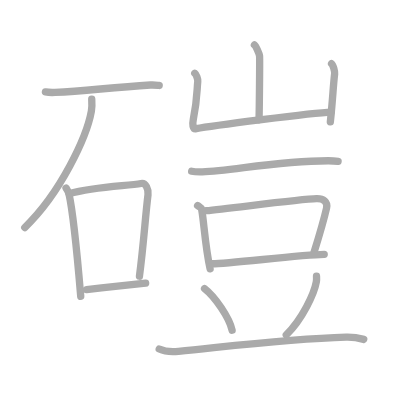
t = 0.00 s
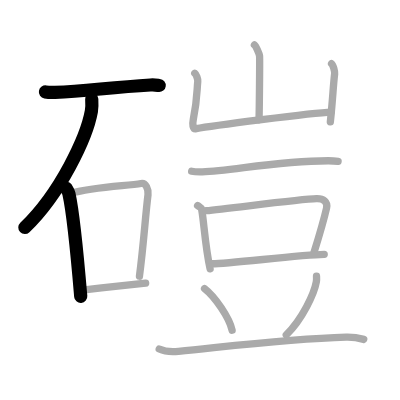
t = 3.00 s
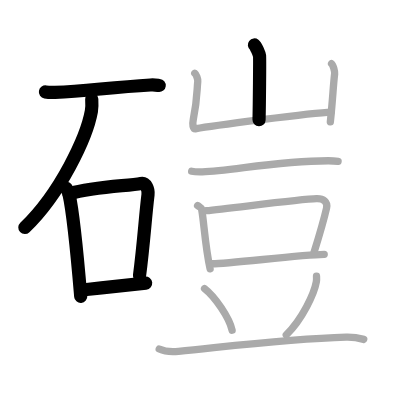
t = 6.00 s
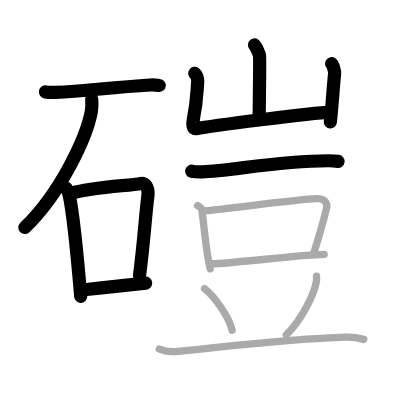
t = 9.00 s
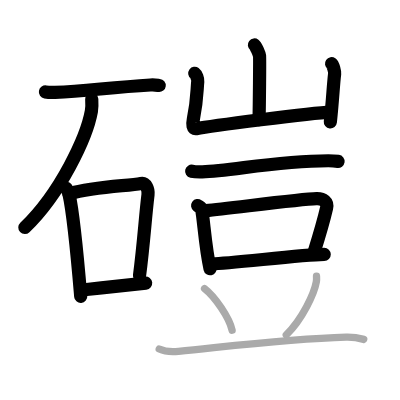
t = 12.00 s
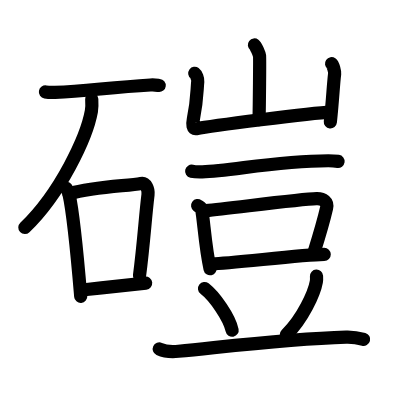
t = 15.00 s

The animated SVG that drew these frames (rendered in a browser with its animation timeline set to each time). Animation: 15 SMIL elements (animate=15); one cycle of 15.00 s.

<?xml version="1.0" standalone="no"?>
<!DOCTYPE svg PUBLIC "-//W3C//DTD SVG 1.1//EN"   "http://www.w3.org/Graphics/SVG/1.1/DTD/svg11.dtd">
<svg width="400px" height="400px"  version="1.1" xmlns="http://www.w3.org/2000/svg">
  <defs>
    <marker id="Triangle" viewBox="0 0 10 10" refX="0" refY="5" markerUnits="strokeWidth" markerWidth="3" style="stroke-opacity:0%;fill:#aaaaaa;" markerHeight="2" orient="auto">
      <path d="M 0 0 L 10 5 L 0 10 z" />
    </marker>
    
    <marker id="Arrow" viewBox="0 0 10 10" refX="5" refY="5" markerUnits="strokeWidth" markerWidth="1.8" style="stroke-opacity:0%;fill:#770000;" markerHeight="2" orient="auto">
      <path d="M 0 4 L 6 4 L 4 1 L 10 5 L 4 9 L 6 6 L 0 6 z" />
        <circle cx="5" cy="5" r="5" />
      </marker>
    
    <marker id="TriangleRed" viewBox="0 0 10 10" refX="0" refY="5" markerUnits="strokeWidth" markerWidth="3" style="stroke-opacity:0%;fill:#CC0000;" markerHeight="2" orient="auto">
      <path d="M 0 0 L 10 5 L 0 10 z" />
    </marker>
    
    <marker id="ArrowRed" viewBox="0 0 10 10" refX="5" refY="5" markerUnits="strokeWidth" markerWidth="1.8" style="stroke-opacity:0%;fill:#CC0000;" markerHeight="2" orient="auto">
      <path d="M 0 4 L 6 4 L 4 1 L 10 5 L 4 9 L 6 6 L 0 6 z" />
        <circle cx="5" cy="5" r="5" />
      </marker>
    
  </defs>
  
  <path style="fill:#ffffff; fill-opacity:100%; fill-rule:evenodd; stroke-width:0;" d="M 0 0 L 400px 0 L 400px 400px L 0 400px L 0 0" />

  <g transform="scale(3.6697247706422 3.6697247706422)">
<path style="fill:none; fill-opacity:0%; fill-rule:evenodd; stroke:#aaaaaa; stroke-opacity:100%; stroke-width: 1.5pt; stroke-linejoin:round; stroke-linecap:round;" d="M12.38 25.06c0.68 0.12 1.94 0.15 2.62 0.12c8.56-0.41 14.55-1.29 25.99-2.01c1.13-0.07 1.82 0.06 2.39 0.12"></path>
<path style="fill:none; fill-opacity:0%; fill-rule:evenodd; stroke:#aaaaaa; stroke-opacity:100%; stroke-width: 1.5pt; stroke-linejoin:round; stroke-linecap:round;" d="M25 27c0.05 0.82 0.11 2.13-0.1 3.31C23.65 37.29 16.52 52.62 6.75 62"></path>
<path style="fill:none; fill-opacity:0%; fill-rule:evenodd; stroke:#aaaaaa; stroke-opacity:100%; stroke-width: 1.5pt; stroke-linejoin:round; stroke-linecap:round;" d="M18 51.25c0.32 0.51 0.65 0.93 0.79 1.57c1.11 5.03 2.45 18.9 3.21 27.93"></path>
<path style="fill:none; fill-opacity:0%; fill-rule:evenodd; stroke:#aaaaaa; stroke-opacity:100%; stroke-width: 1.5pt; stroke-linejoin:round; stroke-linecap:round;" d="M18.79 52.82c7.4-2.11 16.08-2.11 19.64-2.82c1.3-0.26 2.08 1.55 1.9 3.08c-0.77 6.34-1.18 13.41-2.33 22.18"></path>
<path style="fill:none; fill-opacity:0%; fill-rule:evenodd; stroke:#aaaaaa; stroke-opacity:100%; stroke-width: 1.5pt; stroke-linejoin:round; stroke-linecap:round;" d="M23.59 78.9c5.15-0.56 9.34-1.06 16.1-1.76"></path>
<path style="fill:none; fill-opacity:0%; fill-rule:evenodd; stroke:#aaaaaa; stroke-opacity:100%; stroke-width: 1.5pt; stroke-linejoin:round; stroke-linecap:round;" d="M69.33 12.25c0.42 0.32 1.31 2.37 1.4 3c0.08 0.63-0.05 13.44-0.14 17.39"></path>
<path style="fill:none; fill-opacity:0%; fill-rule:evenodd; stroke:#aaaaaa; stroke-opacity:100%; stroke-width: 1.5pt; stroke-linejoin:round; stroke-linecap:round;" d="M53.07 19.97c0.41 0.3 0.88 1.59 0.82 2.2c-0.27 2.71-0.1 4.84-1.21 10.35c-0.27 1.36-0.21 2.73 0.81 2.54c3.66-0.68 31.61-4.34 36.75-4.51"></path>
<path style="fill:none; fill-opacity:0%; fill-rule:evenodd; stroke:#aaaaaa; stroke-opacity:100%; stroke-width: 1.5pt; stroke-linejoin:round; stroke-linecap:round;" d="M90.35 17.35c0.42 0.29 0.91 2.17 0.84 2.75c-0.42 3.56-0.47 6.49-1.17 13.12"></path>
<path style="fill:none; fill-opacity:0%; fill-rule:evenodd; stroke:#aaaaaa; stroke-opacity:100%; stroke-width: 1.5pt; stroke-linejoin:round; stroke-linecap:round;" d="M52.23 46.66c0.76 0.17 2.14 0.19 2.91 0.17c7.89-0.2 19.81-2.99 34.33-3.03c1.27 0 2.02 0.08 2.66 0.17"></path>
<path style="fill:none; fill-opacity:0%; fill-rule:evenodd; stroke:#aaaaaa; stroke-opacity:100%; stroke-width: 1.5pt; stroke-linejoin:round; stroke-linecap:round;" d="M53.85 56.01c0.44 0.32 1 0.56 1.09 0.98c0.6 3.04 0.96 10.22 2.31 16.26"></path>
<path style="fill:none; fill-opacity:0%; fill-rule:evenodd; stroke:#aaaaaa; stroke-opacity:100%; stroke-width: 1.5pt; stroke-linejoin:round; stroke-linecap:round;" d="M56.15 57.41c6.63-0.62 25.59-3.18 30.11-3.28c1.87-0.04 3.14 0.81 2.72 2.61c-0.75 3.23-1.97 7.42-3.41 12.02"></path>
<path style="fill:none; fill-opacity:0%; fill-rule:evenodd; stroke:#aaaaaa; stroke-opacity:100%; stroke-width: 1.5pt; stroke-linejoin:round; stroke-linecap:round;" d="M57.86 71.87c4.74 0 23.95-2.45 30.49-2.54"></path>
<path style="fill:none; fill-opacity:0%; fill-rule:evenodd; stroke:#aaaaaa; stroke-opacity:100%; stroke-width: 1.5pt; stroke-linejoin:round; stroke-linecap:round;" d="M55.74 78.64c2.82 2.18 6.8 7.97 7.51 11.36"></path>
<path style="fill:none; fill-opacity:0%; fill-rule:evenodd; stroke:#aaaaaa; stroke-opacity:100%; stroke-width: 1.5pt; stroke-linejoin:round; stroke-linecap:round;" d="M86.25 75.25c0.02 0.38 0.05 0.97-0.04 1.51c-0.56 3.19-3.79 10.2-8.2 14.49"></path>
<path style="fill:none; fill-opacity:0%; fill-rule:evenodd; stroke:#aaaaaa; stroke-opacity:100%; stroke-width: 1.5pt; stroke-linejoin:round; stroke-linecap:round;" d="M43.39 95.1c1.37 0.63 3.87 0.77 5.24 0.63C65.71 94 79.19 92.3 94.33 91.86c2.28-0.07 3.65 0.3 4.79 0.62"></path>

<path style="fill:none; fill-opacity:0%; fill-rule:evenodd; stroke:#000000; stroke-opacity:100%; stroke-width: 2.7pt; stroke-linejoin:round; stroke-linecap:round;" d="M12.38 25.06c0.68 0.12 1.94 0.15 2.62 0.12c8.56-0.41 14.55-1.29 25.99-2.01c1.13-0.07 1.82 0.06 2.39 0.12" pathLength="100" stroke-dashoffset="100" stroke-dasharray="100 105"><animate id="dashAnim1" attributeName="stroke-dashoffset" from="100" to="0" dur="1s" calcMode="linear" fill="freeze"/></path>
<path style="fill:none; fill-opacity:0%; fill-rule:evenodd; stroke:#000000; stroke-opacity:100%; stroke-width: 2.7pt; stroke-linejoin:round; stroke-linecap:round;" d="M25 27c0.05 0.82 0.11 2.13-0.1 3.31C23.65 37.29 16.52 52.62 6.75 62" pathLength="100" stroke-dashoffset="100" stroke-dasharray="100 105"><animate id="dashAnim2" attributeName="stroke-dashoffset" from="100" to="0" dur="1s" calcMode="linear" begin="dashAnim1.end" fill="freeze"/></path>
<path style="fill:none; fill-opacity:0%; fill-rule:evenodd; stroke:#000000; stroke-opacity:100%; stroke-width: 2.7pt; stroke-linejoin:round; stroke-linecap:round;" d="M18 51.25c0.32 0.51 0.65 0.93 0.79 1.57c1.11 5.03 2.45 18.9 3.21 27.93" pathLength="100" stroke-dashoffset="100" stroke-dasharray="100 105"><animate id="dashAnim3" attributeName="stroke-dashoffset" from="100" to="0" dur="1s" calcMode="linear" begin="dashAnim2.end" fill="freeze"/></path>
<path style="fill:none; fill-opacity:0%; fill-rule:evenodd; stroke:#000000; stroke-opacity:100%; stroke-width: 2.7pt; stroke-linejoin:round; stroke-linecap:round;" d="M18.79 52.82c7.4-2.11 16.08-2.11 19.64-2.82c1.3-0.26 2.08 1.55 1.9 3.08c-0.77 6.34-1.18 13.41-2.33 22.18" pathLength="100" stroke-dashoffset="100" stroke-dasharray="100 105"><animate id="dashAnim4" attributeName="stroke-dashoffset" from="100" to="0" dur="1s" calcMode="linear" begin="dashAnim3.end" fill="freeze"/></path>
<path style="fill:none; fill-opacity:0%; fill-rule:evenodd; stroke:#000000; stroke-opacity:100%; stroke-width: 2.7pt; stroke-linejoin:round; stroke-linecap:round;" d="M23.59 78.9c5.15-0.56 9.34-1.06 16.1-1.76" pathLength="100" stroke-dashoffset="100" stroke-dasharray="100 105"><animate id="dashAnim5" attributeName="stroke-dashoffset" from="100" to="0" dur="1s" calcMode="linear" begin="dashAnim4.end" fill="freeze"/></path>
<path style="fill:none; fill-opacity:0%; fill-rule:evenodd; stroke:#000000; stroke-opacity:100%; stroke-width: 2.7pt; stroke-linejoin:round; stroke-linecap:round;" d="M69.33 12.25c0.42 0.32 1.31 2.37 1.4 3c0.08 0.63-0.05 13.44-0.14 17.39" pathLength="100" stroke-dashoffset="100" stroke-dasharray="100 105"><animate id="dashAnim6" attributeName="stroke-dashoffset" from="100" to="0" dur="1s" calcMode="linear" begin="dashAnim5.end" fill="freeze"/></path>
<path style="fill:none; fill-opacity:0%; fill-rule:evenodd; stroke:#000000; stroke-opacity:100%; stroke-width: 2.7pt; stroke-linejoin:round; stroke-linecap:round;" d="M53.07 19.97c0.41 0.3 0.88 1.59 0.82 2.2c-0.27 2.71-0.1 4.84-1.21 10.35c-0.27 1.36-0.21 2.73 0.81 2.54c3.66-0.68 31.61-4.34 36.75-4.51" pathLength="100" stroke-dashoffset="100" stroke-dasharray="100 105"><animate id="dashAnim7" attributeName="stroke-dashoffset" from="100" to="0" dur="1s" calcMode="linear" begin="dashAnim6.end" fill="freeze"/></path>
<path style="fill:none; fill-opacity:0%; fill-rule:evenodd; stroke:#000000; stroke-opacity:100%; stroke-width: 2.7pt; stroke-linejoin:round; stroke-linecap:round;" d="M90.35 17.35c0.42 0.29 0.91 2.17 0.84 2.75c-0.42 3.56-0.47 6.49-1.17 13.12" pathLength="100" stroke-dashoffset="100" stroke-dasharray="100 105"><animate id="dashAnim8" attributeName="stroke-dashoffset" from="100" to="0" dur="1s" calcMode="linear" begin="dashAnim7.end" fill="freeze"/></path>
<path style="fill:none; fill-opacity:0%; fill-rule:evenodd; stroke:#000000; stroke-opacity:100%; stroke-width: 2.7pt; stroke-linejoin:round; stroke-linecap:round;" d="M52.23 46.66c0.76 0.17 2.14 0.19 2.91 0.17c7.89-0.2 19.81-2.99 34.33-3.03c1.27 0 2.02 0.08 2.66 0.17" pathLength="100" stroke-dashoffset="100" stroke-dasharray="100 105"><animate id="dashAnim9" attributeName="stroke-dashoffset" from="100" to="0" dur="1s" calcMode="linear" begin="dashAnim8.end" fill="freeze"/></path>
<path style="fill:none; fill-opacity:0%; fill-rule:evenodd; stroke:#000000; stroke-opacity:100%; stroke-width: 2.7pt; stroke-linejoin:round; stroke-linecap:round;" d="M53.85 56.01c0.44 0.32 1 0.56 1.09 0.98c0.6 3.04 0.96 10.22 2.31 16.26" pathLength="100" stroke-dashoffset="100" stroke-dasharray="100 105"><animate id="dashAnim10" attributeName="stroke-dashoffset" from="100" to="0" dur="1s" calcMode="linear" begin="dashAnim9.end" fill="freeze"/></path>
<path style="fill:none; fill-opacity:0%; fill-rule:evenodd; stroke:#000000; stroke-opacity:100%; stroke-width: 2.7pt; stroke-linejoin:round; stroke-linecap:round;" d="M56.15 57.41c6.63-0.62 25.59-3.18 30.11-3.28c1.87-0.04 3.14 0.81 2.72 2.61c-0.75 3.23-1.97 7.42-3.41 12.02" pathLength="100" stroke-dashoffset="100" stroke-dasharray="100 105"><animate id="dashAnim11" attributeName="stroke-dashoffset" from="100" to="0" dur="1s" calcMode="linear" begin="dashAnim10.end" fill="freeze"/></path>
<path style="fill:none; fill-opacity:0%; fill-rule:evenodd; stroke:#000000; stroke-opacity:100%; stroke-width: 2.7pt; stroke-linejoin:round; stroke-linecap:round;" d="M57.86 71.87c4.74 0 23.95-2.45 30.49-2.54" pathLength="100" stroke-dashoffset="100" stroke-dasharray="100 105"><animate id="dashAnim12" attributeName="stroke-dashoffset" from="100" to="0" dur="1s" calcMode="linear" begin="dashAnim11.end" fill="freeze"/></path>
<path style="fill:none; fill-opacity:0%; fill-rule:evenodd; stroke:#000000; stroke-opacity:100%; stroke-width: 2.7pt; stroke-linejoin:round; stroke-linecap:round;" d="M55.74 78.64c2.82 2.18 6.8 7.97 7.51 11.36" pathLength="100" stroke-dashoffset="100" stroke-dasharray="100 105"><animate id="dashAnim13" attributeName="stroke-dashoffset" from="100" to="0" dur="1s" calcMode="linear" begin="dashAnim12.end" fill="freeze"/></path>
<path style="fill:none; fill-opacity:0%; fill-rule:evenodd; stroke:#000000; stroke-opacity:100%; stroke-width: 2.7pt; stroke-linejoin:round; stroke-linecap:round;" d="M86.25 75.25c0.02 0.38 0.05 0.97-0.04 1.51c-0.56 3.19-3.79 10.2-8.2 14.49" pathLength="100" stroke-dashoffset="100" stroke-dasharray="100 105"><animate id="dashAnim14" attributeName="stroke-dashoffset" from="100" to="0" dur="1s" calcMode="linear" begin="dashAnim13.end" fill="freeze"/></path>
<path style="fill:none; fill-opacity:0%; fill-rule:evenodd; stroke:#000000; stroke-opacity:100%; stroke-width: 2.7pt; stroke-linejoin:round; stroke-linecap:round;" d="M43.39 95.1c1.37 0.63 3.87 0.77 5.24 0.63C65.71 94 79.19 92.3 94.33 91.86c2.28-0.07 3.65 0.3 4.79 0.62" pathLength="100" stroke-dashoffset="100" stroke-dasharray="100 105"><animate id="dashAnim15" attributeName="stroke-dashoffset" from="100" to="0" dur="1s" calcMode="linear" begin="dashAnim14.end" fill="freeze"/></path>

</g>

</svg>  
          
